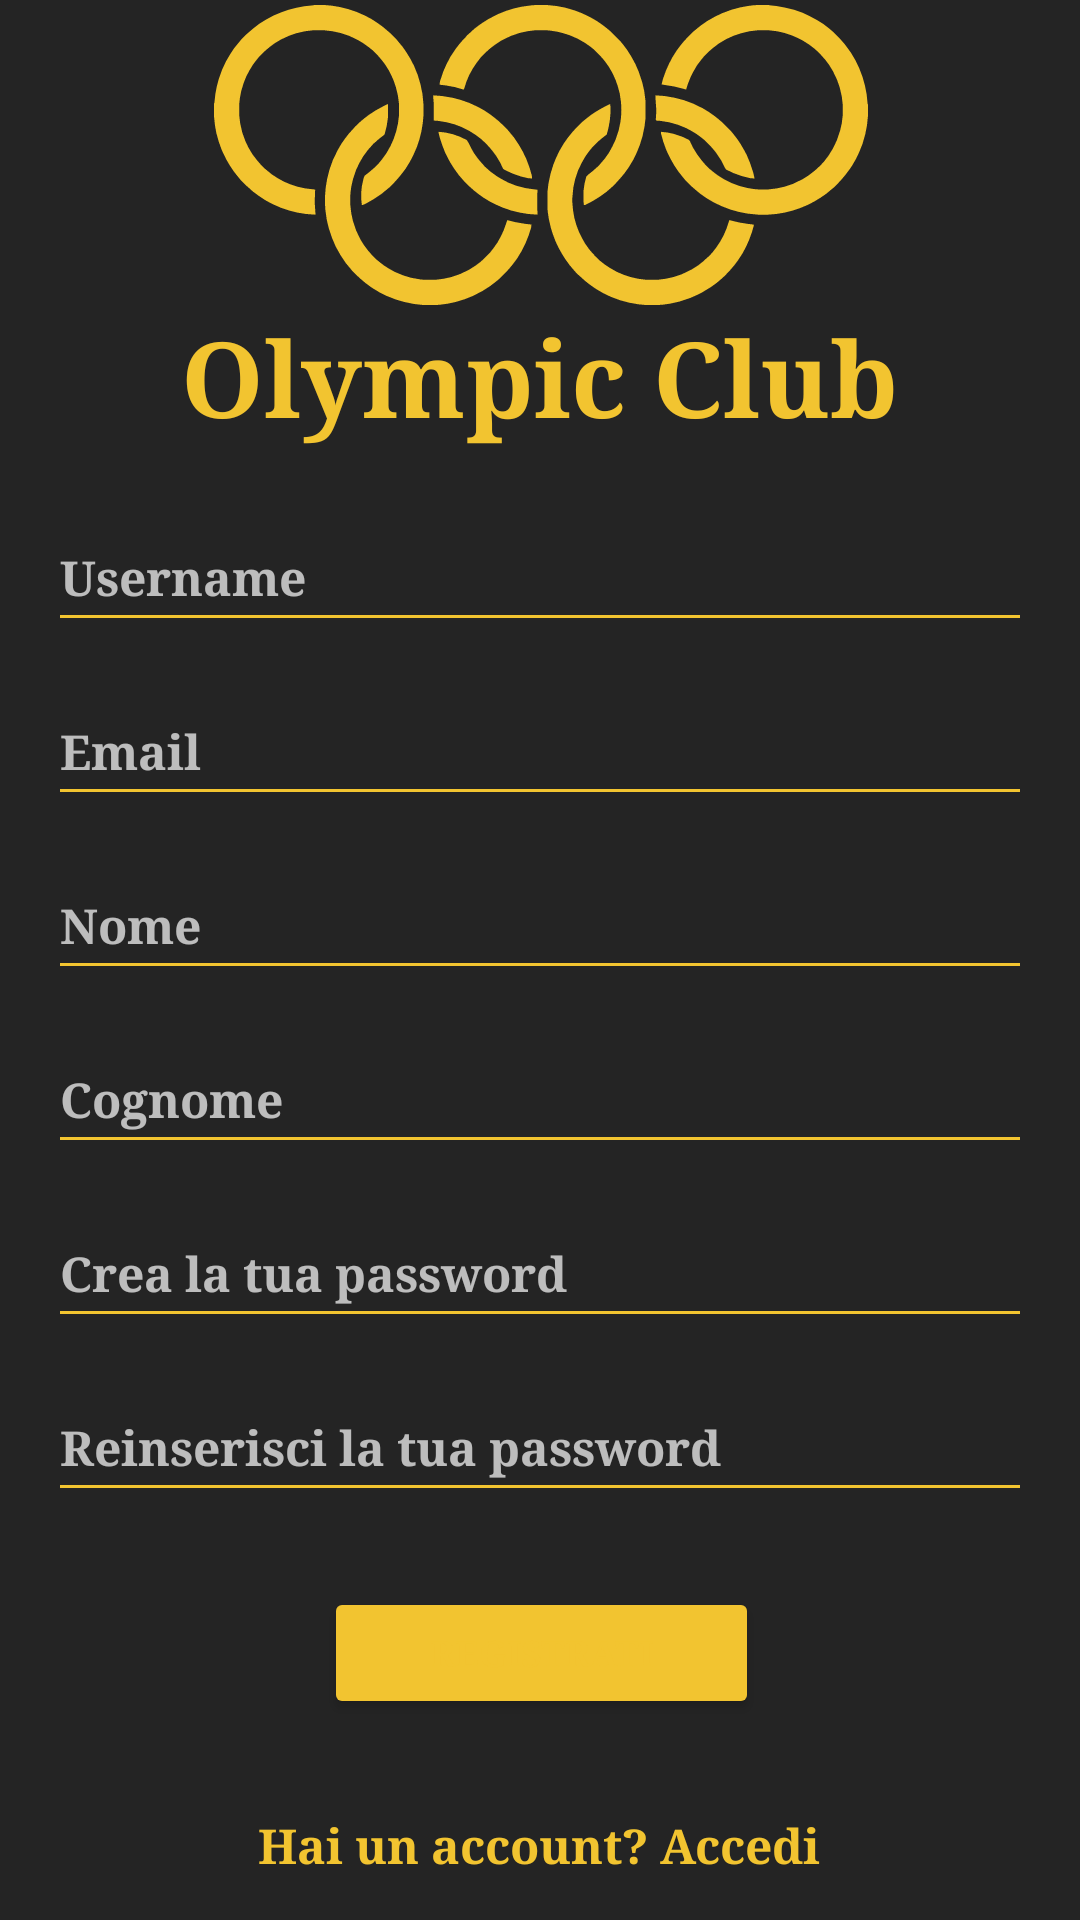

This screen was rendered from an Android layout file. Write that file and the resources it references.
<!-- AndroidManifest.xml: application theme Theme.OlympicGames2024 -->
<!-- res/layout/fragment_register.xml -->
<?xml version="1.0" encoding="utf-8"?>
<androidx.constraintlayout.widget.ConstraintLayout xmlns:android="http://schemas.android.com/apk/res/android"
    xmlns:app="http://schemas.android.com/apk/res-auto"
    xmlns:tools="http://schemas.android.com/tools"
    android:id="@+id/container"
    android:layout_width="match_parent"
    android:layout_height="match_parent"
    android:background="@color/blackolympic"
    tools:context=".view.RegisterFragment">

    <include
        android:id="@+id/include"
        layout="@layout/fragment_intro"
        android:layout_width="413dp"
        android:layout_height="234dp"
        android:layout_marginTop="0dp"
        app:layout_constraintEnd_toEndOf="parent"
        app:layout_constraintStart_toStartOf="parent"
        app:layout_constraintTop_toTopOf="parent" />

    <View
        android:id="@+id/view_register_background"
        android:layout_width="wrap_content"
        android:layout_height="wrap_content"
        app:layout_constraintBottom_toBottomOf="parent"
        app:layout_constraintEnd_toEndOf="parent"
        app:layout_constraintHorizontal_bias="0.0"
        app:layout_constraintStart_toStartOf="parent"
        app:layout_constraintTop_toTopOf="parent"
        app:layout_constraintVertical_bias="0.0" />

    <FrameLayout
        android:id="@+id/bottomFrameLayout"
        android:layout_width="match_parent"
        android:layout_height="50dp"
        android:background="@color/blackolympic"
        app:layout_constraintBottom_toBottomOf="parent"
        app:layout_constraintEnd_toEndOf="parent"
        app:layout_constraintStart_toStartOf="parent">

        <TextView
            android:id="@+id/text_bottom_bar"
            android:layout_width="wrap_content"
            android:layout_height="wrap_content"
            android:layout_gravity="center"
            android:fontFamily="serif"
            android:text="@string/question_login"
            android:textColor="@color/yellowolympic"
            android:textSize="16sp"
            android:textStyle="bold" />
    </FrameLayout>

    <EditText
        android:id="@+id/username_register"
        android:layout_width="328dp"
        android:layout_height="46dp"
        android:layout_marginTop="168dp"
        android:backgroundTint="@color/yellowolympic"
        android:hint="@string/username"
        android:inputType="textPersonName"
        android:selectAllOnFocus="true"
        android:textColor="@color/yellowolympic"
        android:textSize="16sp"
        app:layout_constraintEnd_toEndOf="parent"
        app:layout_constraintStart_toStartOf="parent"
        app:layout_constraintTop_toTopOf="@+id/view_register_background" />

    <EditText
        android:id="@+id/email"
        android:layout_width="328dp"
        android:layout_height="46dp"
        android:layout_marginTop="12dp"
        android:backgroundTint="@color/yellowolympic"
        android:hint="@string/prompt_email"
        android:inputType="textEmailAddress"
        android:selectAllOnFocus="true"
        android:textColor="@color/yellowolympic"
        android:textSize="16sp"
        app:layout_constraintEnd_toEndOf="parent"
        app:layout_constraintStart_toStartOf="parent"
        app:layout_constraintTop_toBottomOf="@+id/username_register" />

    <EditText
        android:id="@+id/nome_register"
        android:layout_width="328dp"
        android:layout_height="46dp"
        android:layout_marginTop="12dp"
        android:backgroundTint="@color/yellowolympic"
        android:hint="@string/name"
        android:inputType="textPersonName"
        android:selectAllOnFocus="true"
        android:textColor="@color/yellowolympic"
        android:textSize="16sp"
        app:layout_constraintEnd_toEndOf="parent"
        app:layout_constraintStart_toStartOf="parent"
        app:layout_constraintTop_toBottomOf="@+id/email" />

    <EditText
        android:id="@+id/cognome_register"
        android:layout_width="328dp"
        android:layout_height="46dp"
        android:layout_marginTop="12dp"
        android:backgroundTint="@color/yellowolympic"
        android:hint="@string/surname"
        android:inputType="textPersonName"
        android:selectAllOnFocus="true"
        android:textColor="@color/yellowolympic"
        android:textSize="16sp"
        app:layout_constraintEnd_toEndOf="parent"
        app:layout_constraintStart_toStartOf="parent"
        app:layout_constraintTop_toBottomOf="@+id/nome_register" />

    <EditText
        android:id="@+id/newpassword"
        android:layout_width="328dp"
        android:layout_height="46dp"
        android:layout_marginTop="12dp"
        android:backgroundTint="@color/yellowolympic"
        android:hint="@string/new_password"
        android:imeActionLabel="@string/action_sign_in_short"
        android:imeOptions="actionDone"
        android:inputType="textPassword"
        android:selectAllOnFocus="true"
        android:textColor="@color/yellowolympic"
        android:textSize="16sp"
        app:layout_constraintEnd_toEndOf="parent"
        app:layout_constraintStart_toStartOf="parent"
        app:layout_constraintTop_toBottomOf="@+id/cognome_register" />


    <EditText
        android:id="@+id/reinsertnewpassword"
        android:layout_width="328dp"
        android:layout_height="46dp"
        android:layout_marginTop="12dp"
        android:backgroundTint="@color/yellowolympic"
        android:hint="@string/reinsertnew_password"
        android:imeActionLabel="@string/action_sign_in_short"
        android:imeOptions="actionDone"
        android:inputType="textPassword"
        android:selectAllOnFocus="true"
        android:textColor="@color/yellowolympic"
        android:textSize="16sp"
        app:layout_constraintEnd_toEndOf="parent"
        app:layout_constraintStart_toStartOf="parent"
        app:layout_constraintTop_toBottomOf="@+id/newpassword" />


    <Button
        android:id="@+id/register"
        android:layout_width="145dp"
        android:layout_height="44dp"
        android:layout_gravity="start"
        android:layout_marginBottom="64dp"
        android:backgroundTint="@color/yellowolympic"
        android:enabled="true"
        android:fontFamily="serif"
        android:text="@string/register"
        android:textAlignment="center"
        android:textAllCaps="true"
        android:textSize="12sp"
        android:textStyle="bold"
        app:layout_constraintBottom_toBottomOf="parent"
        app:layout_constraintEnd_toEndOf="parent"
        app:layout_constraintHorizontal_bias="0.502"
        app:layout_constraintStart_toStartOf="parent"
        app:layout_constraintTop_toBottomOf="@+id/reinsertnewpassword"
        app:layout_constraintVertical_bias="0.892"
        tools:ignore="RtlCompat"
        tools:textAllCaps="true" />

    <ProgressBar
        android:id="@+id/loading"
        android:layout_width="wrap_content"
        android:layout_height="wrap_content"
        android:layout_gravity="center"
        android:layout_marginTop="64dp"
        android:layout_marginBottom="64dp"
        android:visibility="gone"
        app:layout_constraintBottom_toBottomOf="parent"
        app:layout_constraintEnd_toEndOf="@+id/newpassword"
        app:layout_constraintStart_toStartOf="@+id/newpassword"
        app:layout_constraintTop_toTopOf="parent"
        app:layout_constraintVertical_bias="0.3" />

</androidx.constraintlayout.widget.ConstraintLayout>
<!-- res/layout/fragment_intro.xml (included above) -->
<?xml version="1.0" encoding="utf-8"?>
<androidx.constraintlayout.widget.ConstraintLayout xmlns:android="http://schemas.android.com/apk/res/android"
    xmlns:app="http://schemas.android.com/apk/res-auto"
    xmlns:tools="http://schemas.android.com/tools"
    android:layout_width="match_parent"
    android:layout_height="match_parent"
    android:background="@color/blackolympic"
    tools:context=".view.IntroActivity">

    <ImageView
        android:id="@+id/olympicsymbol"
        android:layout_width="300dp"
        android:layout_height="100dp"
        android:importantForAccessibility="no"
        android:src="@drawable/olympic"
        app:layout_constraintBottom_toTopOf="@+id/titleintro"
        app:layout_constraintEnd_toEndOf="parent"
        app:layout_constraintHorizontal_bias="0.498"
        app:layout_constraintStart_toStartOf="parent"
        app:layout_constraintTop_toTopOf="parent"
        app:layout_constraintVertical_bias="0.888" />


    <TextView
        android:id="@+id/titleintro"
        android:layout_width="wrap_content"
        android:layout_height="wrap_content"
        android:fontFamily="serif"
        android:text="@string/intro_title"
        android:textColor="@color/yellowolympic"
        android:textSize="35sp"
        android:textStyle="bold"
        app:layout_constraintBottom_toBottomOf="parent"
        app:layout_constraintEnd_toEndOf="parent"
        app:layout_constraintHorizontal_bias="0.497"
        app:layout_constraintStart_toStartOf="parent"
        app:layout_constraintTop_toTopOf="parent"
        app:layout_constraintVertical_bias="0.547" />

</androidx.constraintlayout.widget.ConstraintLayout>
<!-- resources referenced by this layout -->
<resources>
  <color name="blackolympic">#242424</color>
  <color name="yellowolympic">#F2C430</color>
  <!-- drawable olympic: vector/xml drawable (drawable, 5790 chars, omitted) -->
  <string name="action_sign_in_short">Sign in</string>
  <string name="intro_title">Olympic Club</string>
  <string name="name">Nome</string>
  <string name="new_password">Crea la tua password</string>
  <string name="prompt_email">Email</string>
  <string name="question_login">Hai un account? Accedi</string>
  <string name="register">Registrati</string>
  <string name="reinsertnew_password">Reinserisci la tua password</string>
  <string name="surname">Cognome</string>
  <string name="username">Username</string>
  <style name="Theme.OlympicGames2024" parent="Theme.MaterialComponents.NoActionBar">
          <item name="windowNoTitle">true</item>
          <item name="android:textColor">@color/yellowolympic</item>
          <item name="android:textSize">24sp</item>
          <item name="android:textStyle">bold</item>
          <item name="android:fontFamily">serif</item>
  
      </style>
</resources>
